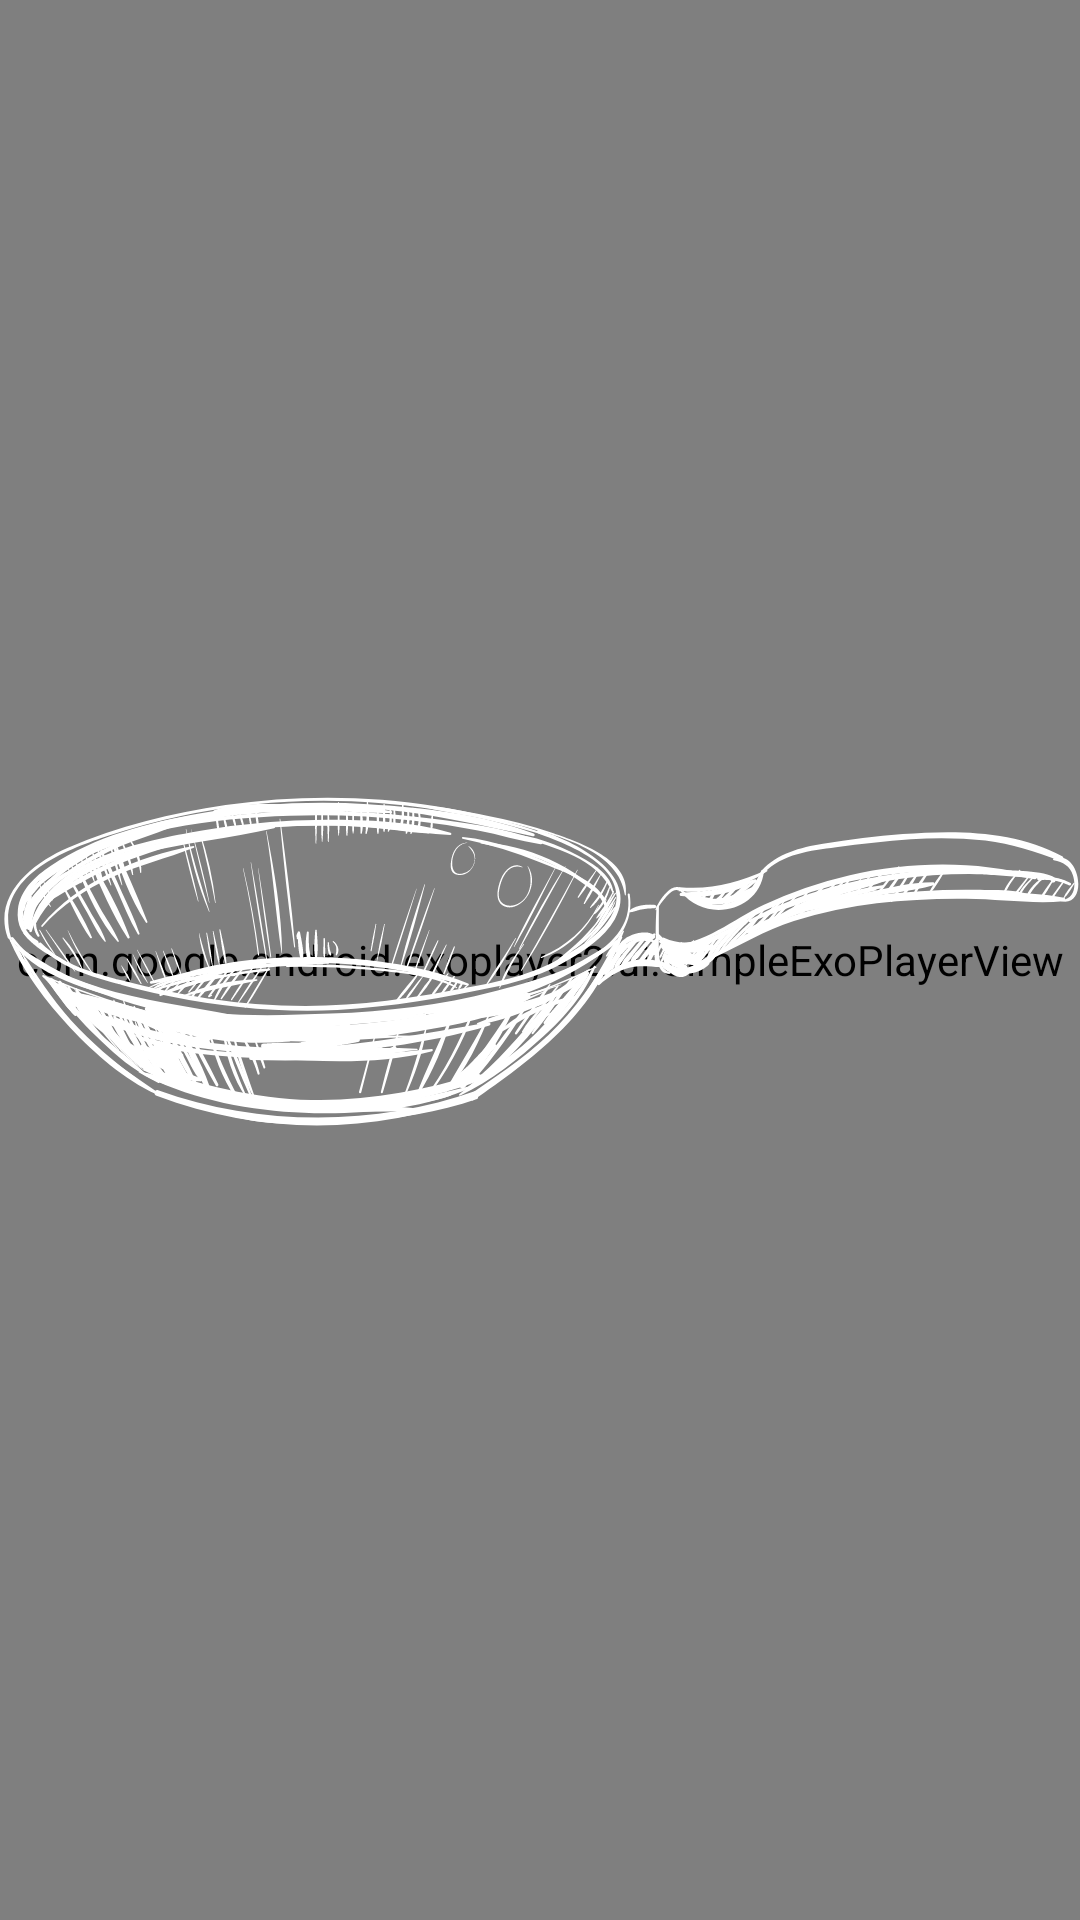

The Android layout XML behind this screen, and the referenced resources:
<!-- AndroidManifest.xml: application theme AppTheme -->
<!-- res/layout/player.xml -->
<?xml version="1.0" encoding="utf-8"?>

<FrameLayout
    xmlns:android="http://schemas.android.com/apk/res/android"
    android:id="@+id/player_fragment"
    android:layout_width="match_parent"
    android:layout_height="match_parent"
    android:background="@android:color/black">
    <com.google.android.exoplayer2.ui.SimpleExoPlayerView
        xmlns:android="http://schemas.android.com/apk/res/android"
        android:layout_width="match_parent"
        android:layout_height="match_parent"
        android:id="@+id/playerView"
        android:layout_marginTop="0dp"
        android:layout_marginRight="0dp"
        android:layout_marginBottom="0dp"
        android:layout_marginLeft="0dp">
    </com.google.android.exoplayer2.ui.SimpleExoPlayerView>
    <ImageView
        android:id="@+id/no_video_placeholder"
        android:layout_width="match_parent"
        android:layout_height="match_parent"
        android:src="@drawable/ic_sauce_pan"
        android:contentDescription="@string/str_placeholder" />
</FrameLayout>
<!-- resources referenced by this layout -->
<resources>
  <!-- drawable ic_sauce_pan: vector/xml drawable (drawable, 87286 chars, omitted) -->
  <string name="str_placeholder">Placeholder image displayed when recipe step video is missing</string>
  <style name="AppTheme" parent="Theme.AppCompat.Light.DarkActionBar">
          
          <item name="colorPrimary">@color/colorPrimary</item>
          <item name="colorPrimaryDark">@color/colorPrimaryDark</item>
          <item name="colorAccent">@color/colorAccent</item>
  
          <item name="android:windowBackground">@color/colorBackground</item>
      </style>
  <color name="colorPrimary">#8BC34A</color>
  <color name="colorPrimaryDark">#689F38</color>
  <color name="colorAccent">#536DFE</color>
  <color name="colorBackground">@android:color/holo_green_light</color>
</resources>
